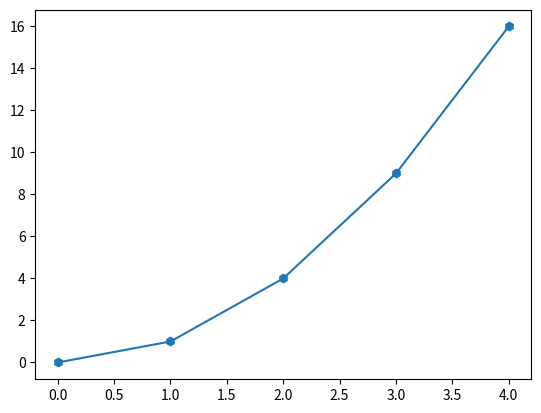

Reproduce this figure in Python.
import matplotlib.pyplot as plt
import numpy as np
from typing import Optional
import sympy as sp

# TODO: graphing functions


def graph(
    x: list[int],
    y: list[int],
    title: Optional[str] = None,
    x_ticks: Optional[str] = None,
    y_ticks: Optional[str] = None,
) -> None:
    ax = plt.subplot()
    plt.plot(x, y, marker='h')

    if title:
        plt.title(title)
    if x_ticks:
        ax.set_xticks(x_ticks)
    if y_ticks:
        ax.set_yticks(y_ticks)

    plt.show()


def clean_equations(eq: str):
    try:
        return sp.sympify(eq)
    except ValueError:
        print("Incorrect syntax!")
        new_eq: str = input("Enter the equation with correct syntax: ")
        return clean_equations(new_eq)


def graph_eq(eq: str, num_points: int):
    eq = clean_equations(eq)

    x = [i for i in range(num_points)]
    y = [eq.subs(sp.symbols("x"), i) for i in range(num_points)]  # type:ignore

    graph(x, y)


graph_eq("x**2", 5)
